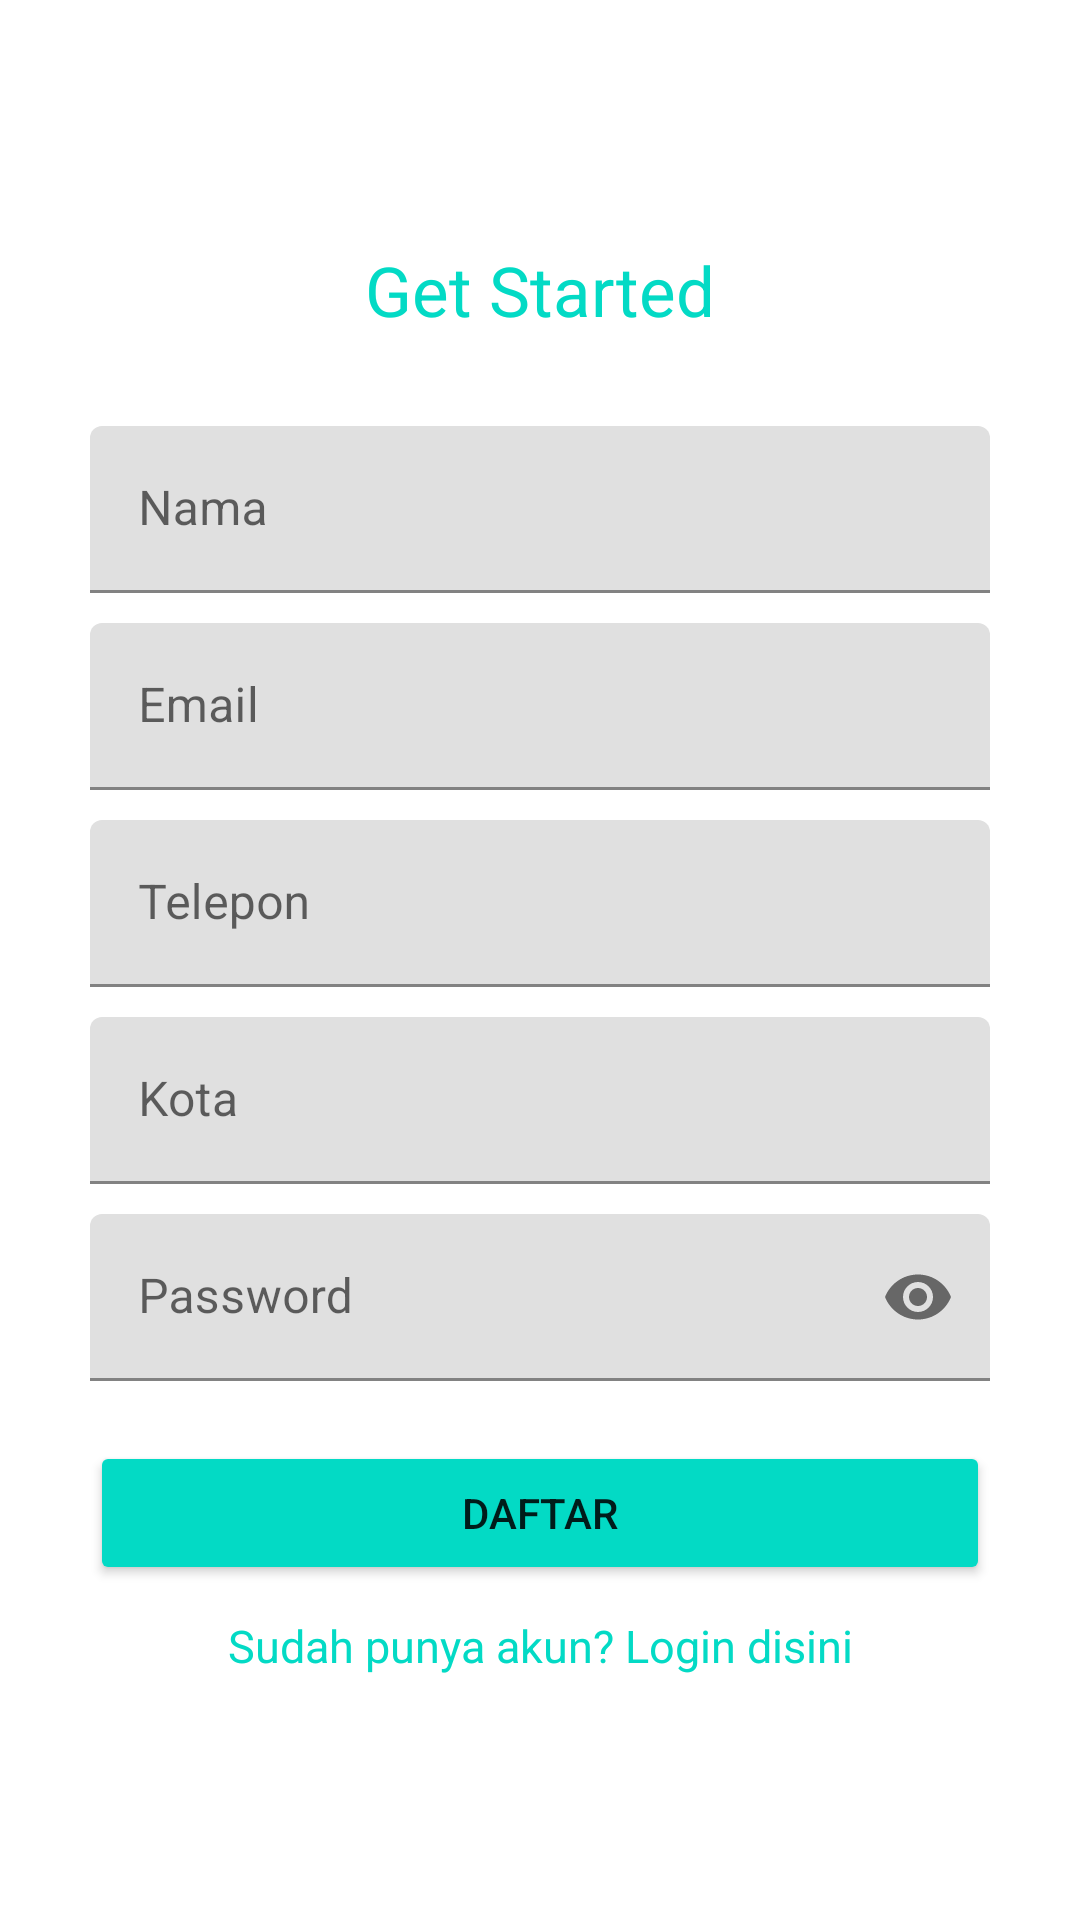

Reconstruct the res/layout file that produces this screen, plus the resources it refers to.
<!-- AndroidManifest.xml: application theme Theme.Kalian -->
<!-- res/layout/activity_registrasi.xml -->
<?xml version="1.0" encoding="utf-8"?>
<RelativeLayout xmlns:android="http://schemas.android.com/apk/res/android"
    xmlns:app="http://schemas.android.com/apk/res-auto"
    xmlns:tools="http://schemas.android.com/tools"
    android:layout_width="match_parent"
    android:layout_height="match_parent"
    android:padding="30dp"
    tools:context=".activity.RegistrasiActivity">

    <LinearLayout
        android:layout_width="match_parent"
        android:layout_height="wrap_content"
        android:orientation="vertical"
        android:gravity="center"
        android:layout_centerInParent="true">

        <TextView
            android:layout_width="wrap_content"
            android:layout_height="wrap_content"
            android:text="Get Started"
            android:textSize="23sp"
            android:textColor="@color/teal_200"/>

        <com.google.android.material.textfield.TextInputLayout
            android:layout_width="match_parent"
            android:layout_marginTop="30dp"
            android:layout_height="wrap_content">

            <com.google.android.material.textfield.TextInputEditText
                android:layout_width="match_parent"
                android:layout_height="wrap_content"
                android:id="@+id/edt_name_regis"
                android:hint="Nama" />
        </com.google.android.material.textfield.TextInputLayout>

        <com.google.android.material.textfield.TextInputLayout
            android:layout_width="match_parent"
            android:layout_marginTop="10dp"
            android:layout_height="wrap_content">

            <com.google.android.material.textfield.TextInputEditText
                android:layout_width="match_parent"
                android:layout_height="wrap_content"
                android:id="@+id/edt_email_regis"
                android:hint="Email" />
        </com.google.android.material.textfield.TextInputLayout>

        <com.google.android.material.textfield.TextInputLayout
            android:layout_width="match_parent"
            android:layout_marginTop="10dp"
            android:layout_height="wrap_content">

            <com.google.android.material.textfield.TextInputEditText
                android:layout_width="match_parent"
                android:layout_height="wrap_content"
                android:inputType="numberDecimal"
                android:id="@+id/edt_phone_regis"
                android:hint="Telepon" />
        </com.google.android.material.textfield.TextInputLayout>

        <com.google.android.material.textfield.TextInputLayout
            android:layout_width="match_parent"
            android:layout_marginTop="10dp"
            android:layout_height="wrap_content">

            <com.google.android.material.textfield.TextInputEditText
                android:layout_width="match_parent"
                android:layout_height="wrap_content"
                android:id="@+id/edt_city_regis"
                android:hint="Kota" />
        </com.google.android.material.textfield.TextInputLayout>

        <com.google.android.material.textfield.TextInputLayout
            android:layout_width="match_parent"
            android:layout_marginTop="10dp"
            app:passwordToggleEnabled="true"
            android:layout_height="wrap_content">

            <com.google.android.material.textfield.TextInputEditText
                android:layout_width="match_parent"
                android:layout_height="wrap_content"
                android:id="@+id/edt_pass_regis"
                android:inputType="textPassword"
                android:hint="Password" />
        </com.google.android.material.textfield.TextInputLayout>

        <Button
            android:id="@+id/btn_daftar"
            android:layout_marginTop="20dp"
            android:backgroundTint="@color/teal_200"
            android:layout_width="match_parent"
            android:layout_height="wrap_content"
            android:text="Daftar"/>

        <TextView
            android:id="@+id/tv_masuk_disini"
            android:layout_width="match_parent"
            android:layout_height="wrap_content"
            android:layout_marginTop="10dp"
            android:gravity="center_horizontal"
            android:text="Sudah punya akun? Login disini"
            android:textColor="@color/teal_200"
            android:textSize="15sp" />

    </LinearLayout>

    <ProgressBar
        android:visibility="gone"
        android:layout_width="60dp"
        android:layout_height="60dp"
        android:layout_centerInParent="true"
        android:id="@+id/pb_regis"/>

</RelativeLayout>
<!-- resources referenced by this layout -->
<resources>
  <style name="Theme.Kalian" parent="Theme.MaterialComponents.DayNight.DarkActionBar">
          
          <item name="colorPrimary">@color/purple_500</item>
          <item name="colorPrimaryVariant">@color/purple_700</item>
          <item name="colorOnPrimary">@color/white</item>
          
          <item name="colorSecondary">@color/teal_200</item>
          <item name="colorSecondaryVariant">@color/teal_700</item>
          <item name="colorOnSecondary">@color/black</item>
          
          <item name="android:statusBarColor" tools:targetApi="l">?attr/colorPrimaryVariant</item>
          
      </style>
  <!-- not gathered from this repository: default colours our renderer supplied (Android Studio template values) -->
  <color name="purple_500">#FF6200EE</color>
  <color name="purple_700">#FF3700B3</color>
  <color name="teal_200">#FF03DAC5</color>
  <color name="teal_700">#FF018786</color>
  <color name="black">#FF000000</color>
  <color name="white">#FFFFFFFF</color>
</resources>
